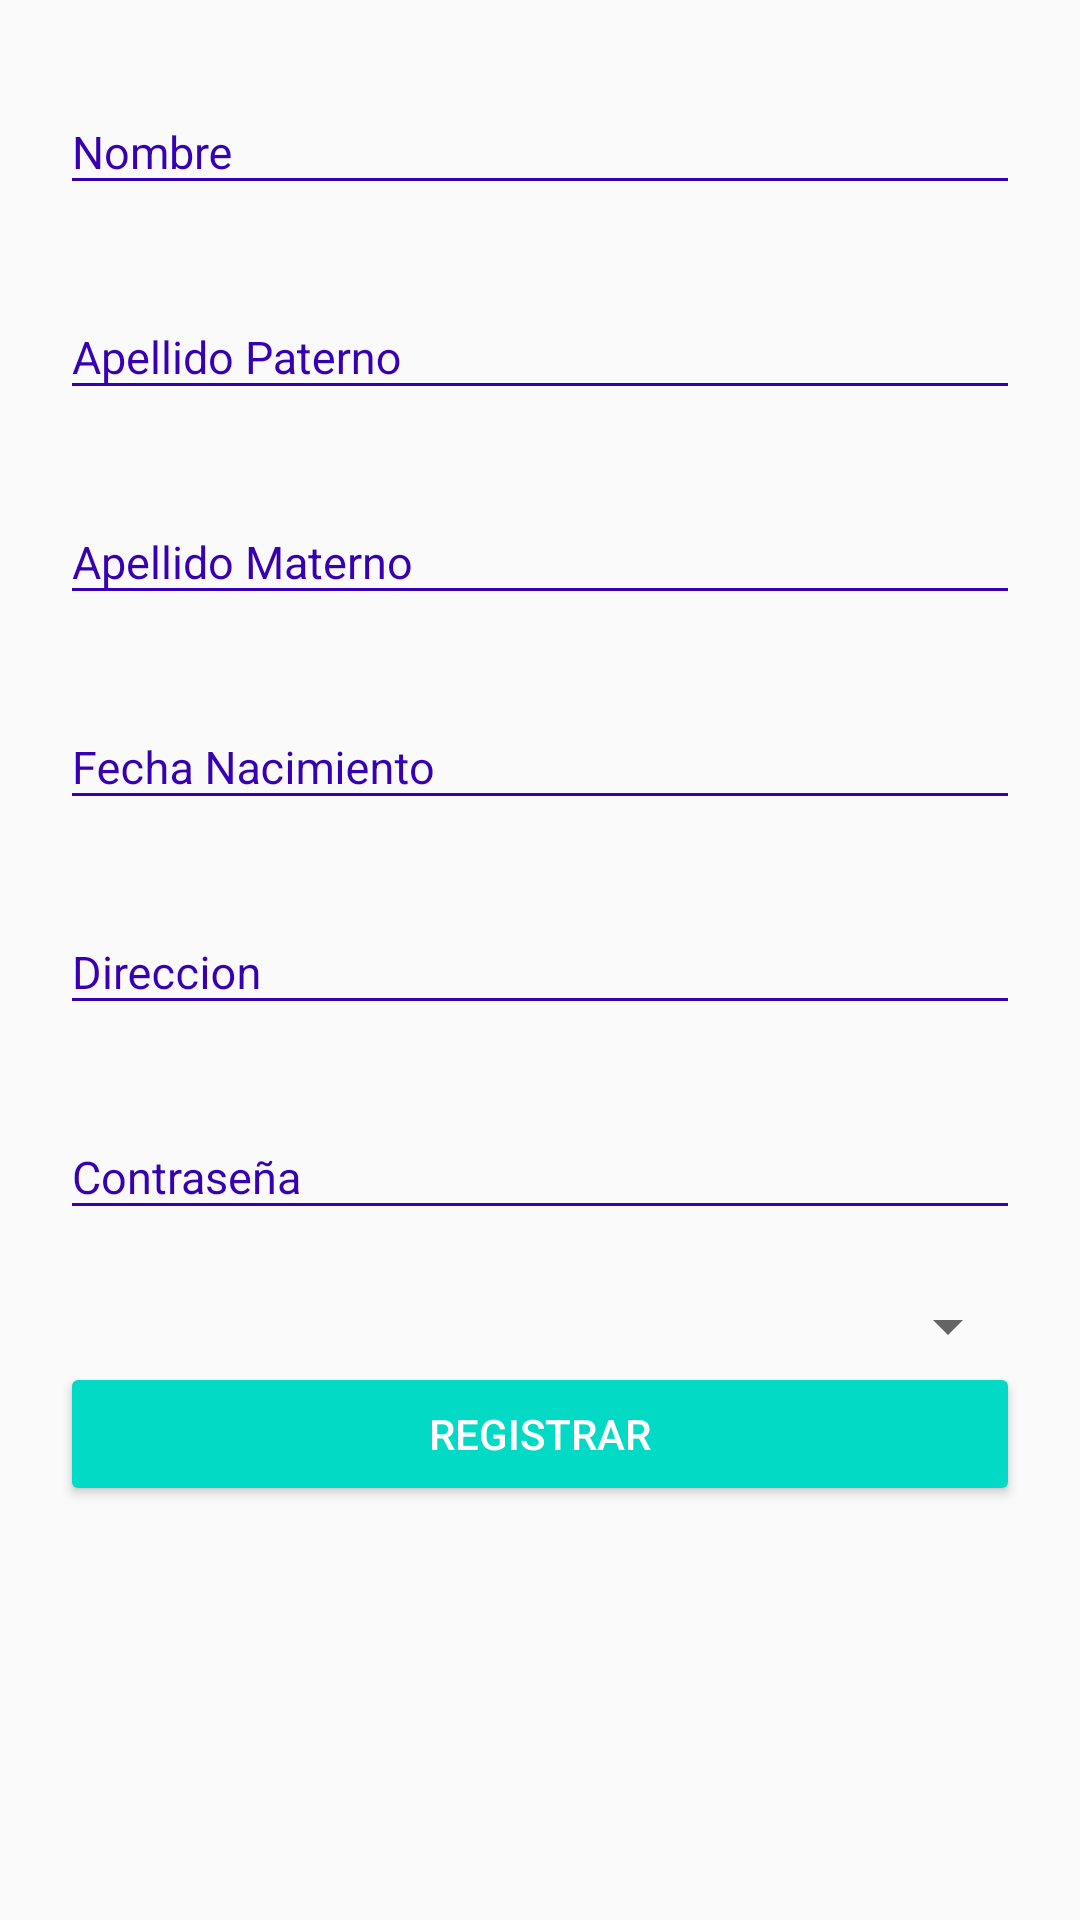

Produce the Android XML layout that renders to this screen, including the resource entries it uses.
<!-- AndroidManifest.xml: application theme AppTheme -->
<!-- res/layout/activity_register.xml -->
<layout xmlns:android="http://schemas.android.com/apk/res/android"
    xmlns:tools="http://schemas.android.com/tools">

    <ScrollView
        android:layout_width="match_parent"
        android:layout_height="match_parent">

        <LinearLayout
            android:layout_width="match_parent"
            android:layout_height="match_parent"
            android:orientation="vertical"
            android:padding="20dp"
            tools:context="alvarez.oscar.singleform.RegisterActivity">

            <android.support.design.widget.TextInputLayout
                android:layout_width="match_parent"
                android:layout_height="wrap_content"
                android:hint="Nombre"
                android:paddingBottom="20dp"
                android:theme="@style/loginInputStyle">

                <android.support.design.widget.TextInputEditText
                    android:id="@+id/et_name"
                    android:layout_width="match_parent"
                    android:layout_height="wrap_content"
                    android:inputType="textEmailAddress"
                    android:maxLines="1"
                    android:textColor="@android:color/black"
                    android:textColorHint="@color/colorAccent"
                    android:textSize="15sp" />

            </android.support.design.widget.TextInputLayout>

            <android.support.design.widget.TextInputLayout
                android:layout_width="match_parent"
                android:layout_height="wrap_content"
                android:hint="Apellido Paterno"
                android:paddingBottom="20dp"
                android:theme="@style/loginInputStyle">

                <android.support.design.widget.TextInputEditText
                    android:id="@+id/et_lastname_p"
                    android:layout_width="match_parent"
                    android:layout_height="wrap_content"
                    android:inputType="textEmailAddress"
                    android:maxLines="1"
                    android:textColor="@android:color/black"
                    android:textColorHint="@color/colorAccent"
                    android:textSize="15sp" />

            </android.support.design.widget.TextInputLayout>

            <android.support.design.widget.TextInputLayout
                android:layout_width="match_parent"
                android:layout_height="wrap_content"
                android:hint="Apellido Materno"
                android:paddingBottom="20dp"
                android:theme="@style/loginInputStyle">

                <android.support.design.widget.TextInputEditText
                    android:id="@+id/et_lastname_m"
                    android:layout_width="match_parent"
                    android:layout_height="wrap_content"
                    android:inputType="textEmailAddress"
                    android:maxLines="1"
                    android:textColor="@android:color/black"
                    android:textColorHint="@color/colorAccent"
                    android:textSize="15sp" />

            </android.support.design.widget.TextInputLayout>

            <android.support.design.widget.TextInputLayout
                android:layout_width="match_parent"
                android:layout_height="wrap_content"
                android:hint="Fecha Nacimiento"
                android:paddingBottom="20dp"
                android:theme="@style/loginInputStyle">

                <android.support.design.widget.TextInputEditText
                    android:id="@+id/et_birth_date"
                    android:layout_width="match_parent"
                    android:layout_height="wrap_content"
                    android:inputType="textEmailAddress"
                    android:maxLines="1"
                    android:textColor="@android:color/black"
                    android:textColorHint="@color/colorAccent"
                    android:textSize="15sp" />

            </android.support.design.widget.TextInputLayout>

            <android.support.design.widget.TextInputLayout
                android:layout_width="match_parent"
                android:layout_height="wrap_content"
                android:hint="Direccion"
                android:paddingBottom="20dp"
                android:theme="@style/loginInputStyle">

                <android.support.design.widget.TextInputEditText
                    android:id="@+id/et_address"
                    android:layout_width="match_parent"
                    android:layout_height="wrap_content"
                    android:inputType="textEmailAddress"
                    android:maxLines="1"
                    android:textColor="@android:color/black"
                    android:textColorHint="@color/colorAccent"
                    android:textSize="15sp" />

            </android.support.design.widget.TextInputLayout>

            <android.support.design.widget.TextInputLayout
                android:layout_width="match_parent"
                android:layout_height="wrap_content"
                android:hint="Contraseña"
                android:paddingBottom="20dp"
                android:theme="@style/loginInputStyle">

                <android.support.design.widget.TextInputEditText
                    android:id="@+id/et_password"
                    android:layout_width="match_parent"
                    android:layout_height="wrap_content"
                    android:inputType="textEmailAddress"
                    android:maxLines="1"
                    android:textColor="@android:color/black"
                    android:textColorHint="@color/colorAccent"
                    android:textSize="15sp" />

            </android.support.design.widget.TextInputLayout>

            <Spinner
                android:layout_width="match_parent"
                android:layout_height="wrap_content"
                android:paddingBottom="20dp"
                android:text="Pregunta Secreta" />

            <Button
                style="@style/Widget.AppCompat.Button.Colored"
                android:layout_width="match_parent"
                android:layout_height="wrap_content"
                android:text="Registrar" />


        </LinearLayout>
    </ScrollView>
</layout>
<!-- resources referenced by this layout -->
<resources>
  <style name="loginInputStyle">
          <item name="colorControlNormal">@color/colorPrimaryDark</item>
          <item name="colorControlActivated">@color/colorAccent</item>
          <item name="colorControlHighlight">@color/colorPrimaryDark</item>
          <item name="android:textColorHint">@color/colorPrimaryDark</item>
      </style>
  <style name="AppTheme" parent="Theme.AppCompat.Light.DarkActionBar">
          
          <item name="colorPrimary">@color/colorPrimary</item>
          <item name="colorPrimaryDark">@color/colorPrimaryDark</item>
          <item name="colorAccent">@color/colorAccent</item>
      </style>
  <!-- not gathered from this repository: default colours our renderer supplied (Android Studio template values) -->
  <color name="colorPrimary">#FF6200EE</color>
  <color name="colorPrimaryDark">#FF3700B3</color>
  <color name="colorAccent">#FF03DAC5</color>
</resources>
